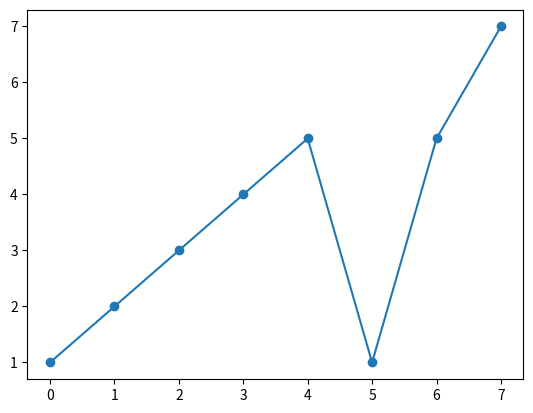

Reproduce this figure in Python.
import matplotlib.pyplot as plt
import pandas as pd

x = pd.array([1,2,3,4,5,1,5,7])

plt.plot(x, marker='o')
plt.show()